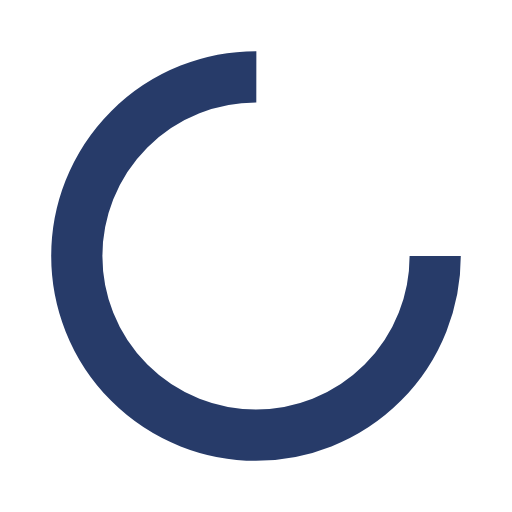
t = 0.00 s
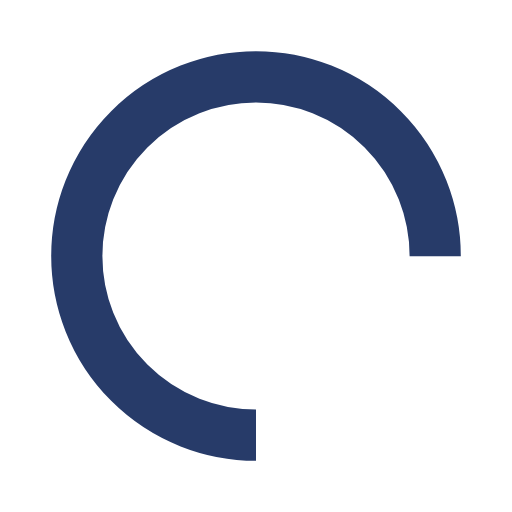
t = 0.25 s
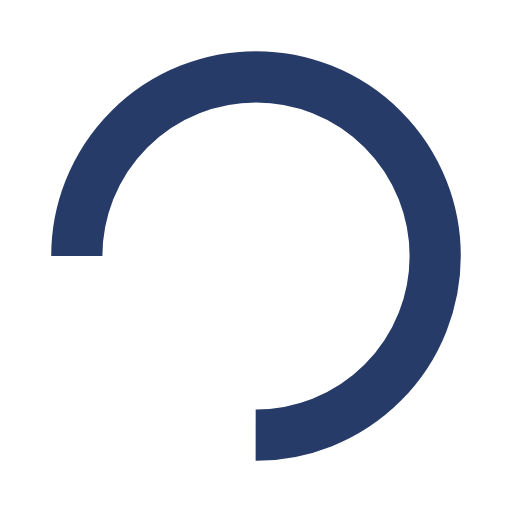
t = 0.50 s
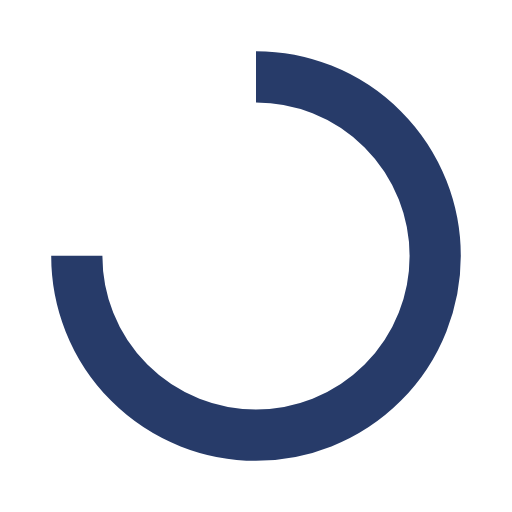
t = 0.75 s

The animated SVG that drew these frames (rendered in a browser with its animation timeline set to each time). Animation: 1 SMIL element (animateTransform=1); one cycle of 1.00 s, repeats indefinitely.

<svg xmlns="http://www.w3.org/2000/svg" width="200" height="200" preserveAspectRatio="xMidYMid" style="margin:auto;background:0 0;display:block;shape-rendering:auto" viewBox="0 0 100 100"><circle cx="50" cy="50" r="35" fill="none" stroke="#273b69" stroke-dasharray="164.93361431346415 56.97787143782138" stroke-width="10"><animateTransform attributeName="transform" dur="1s" keyTimes="0;1" repeatCount="indefinite" type="rotate" values="0 50 50;360 50 50"/></circle></svg>